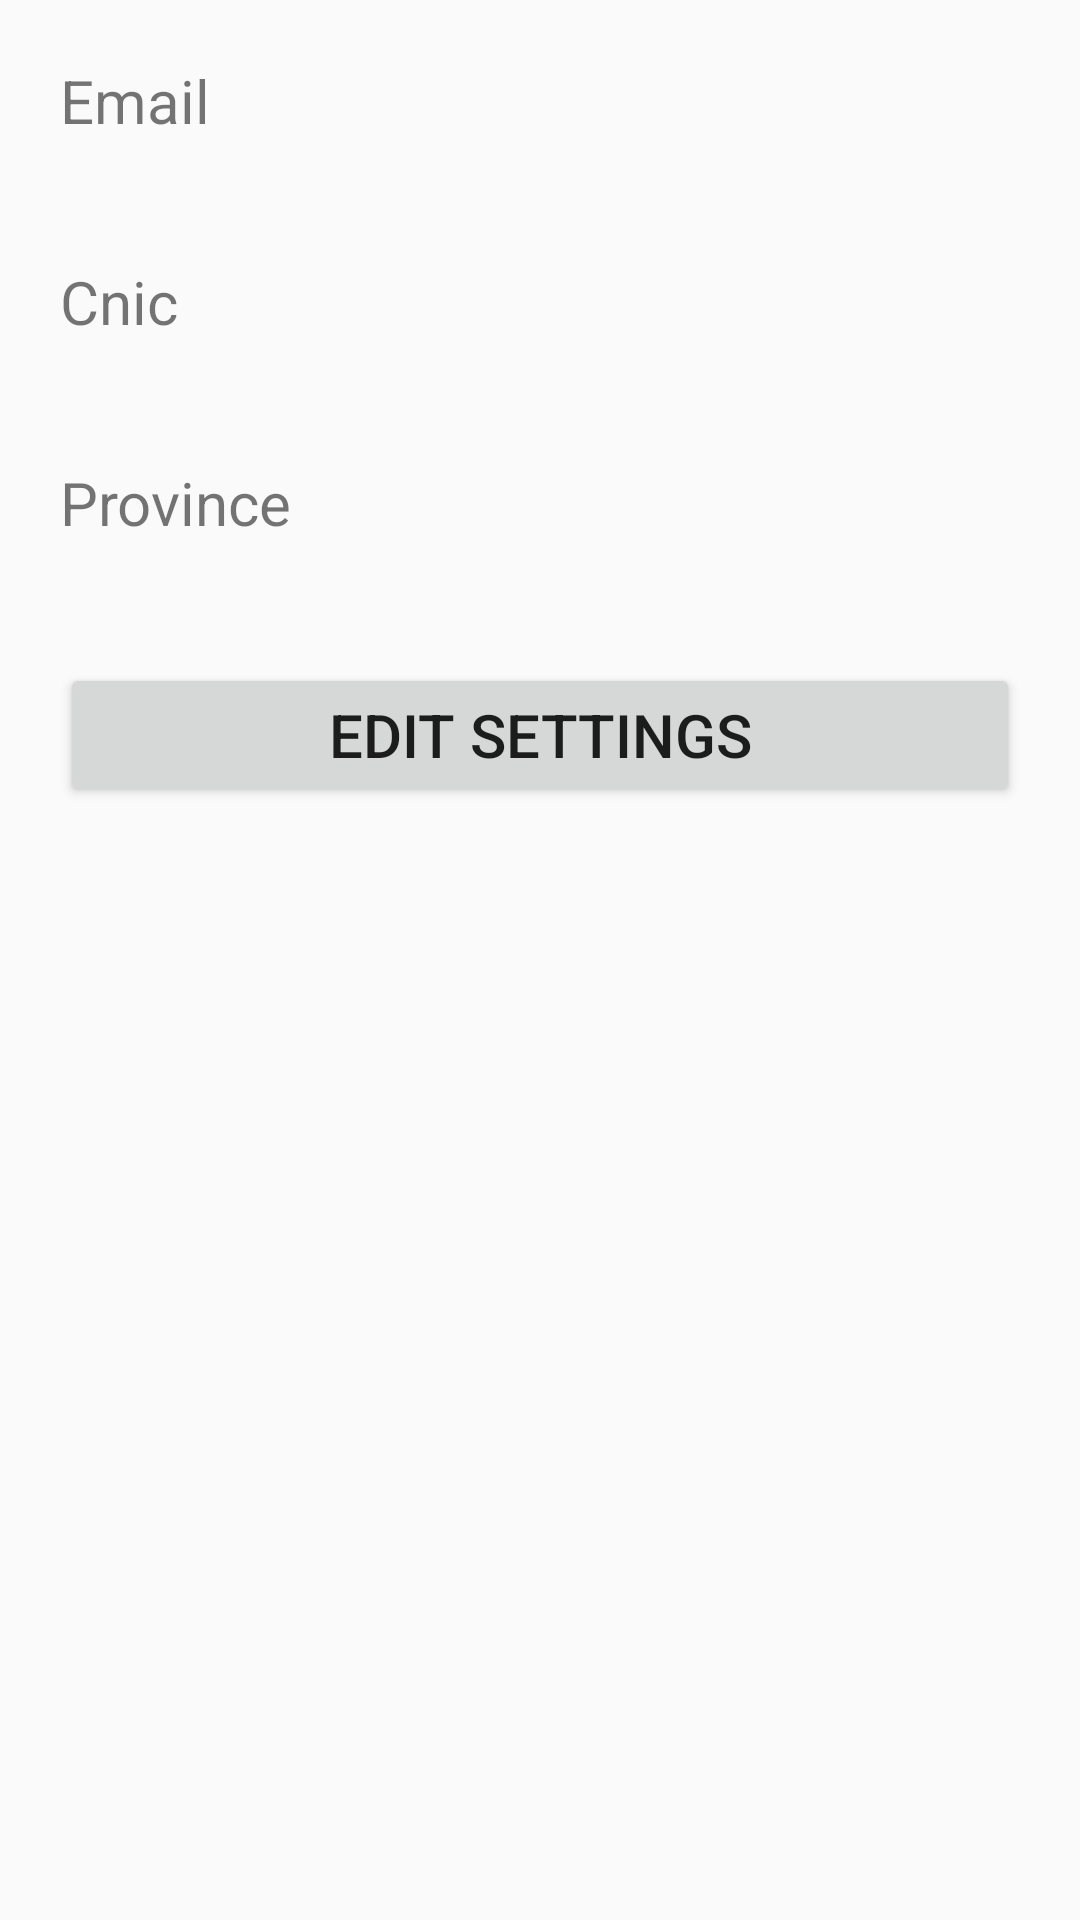

This screen was rendered from an Android layout file. Write that file and the resources it references.
<!-- AndroidManifest.xml: application theme AppTheme -->
<!-- res/layout/activity_view.xml -->
<?xml version="1.0" encoding="utf-8"?>
<LinearLayout xmlns:android="http://schemas.android.com/apk/res/android"
    xmlns:tools="http://schemas.android.com/tools"
    android:layout_width="match_parent"
    android:layout_height="match_parent"
    tools:context="com.tfs.assignmentno3.ViewActivity"
    android:orientation="vertical">

    <TextView style="@style/MyViewLayout"
        android:id="@+id/View_textView_Email"
        android:text="Email"/>

    <TextView style="@style/MyViewLayout"
        android:id="@+id/View_textView_Cnic"
        android:text="Cnic"/>

    <TextView style="@style/MyViewLayout"
        android:id="@+id/View_textView_Province"
        android:text="Province"/>

    <Button
        style="@style/MyViewLayout"
        android:text="Edit Settings"
        android:onClick="onClick_EditSettings"/>

</LinearLayout>
<!-- resources referenced by this layout -->
<resources>
  <style name="MyViewLayout">
          <item name="android:layout_width">match_parent</item>
          <item name="android:layout_height">wrap_content</item>
          <item name="android:layout_margin">20dp</item>
          <item name="android:textSize">20dp</item>
      </style>
  <style name="AppTheme" parent="Theme.AppCompat.Light.DarkActionBar">
          
          <item name="colorPrimary">@color/colorPrimary</item>
          <item name="colorPrimaryDark">@color/colorPrimaryDark</item>
          <item name="colorAccent">@color/colorAccent</item>
      </style>
  <!-- not gathered from this repository: default colours our renderer supplied (Android Studio template values) -->
  <color name="colorPrimary">#FF6200EE</color>
  <color name="colorPrimaryDark">#FF3700B3</color>
  <color name="colorAccent">#FF03DAC5</color>
</resources>
